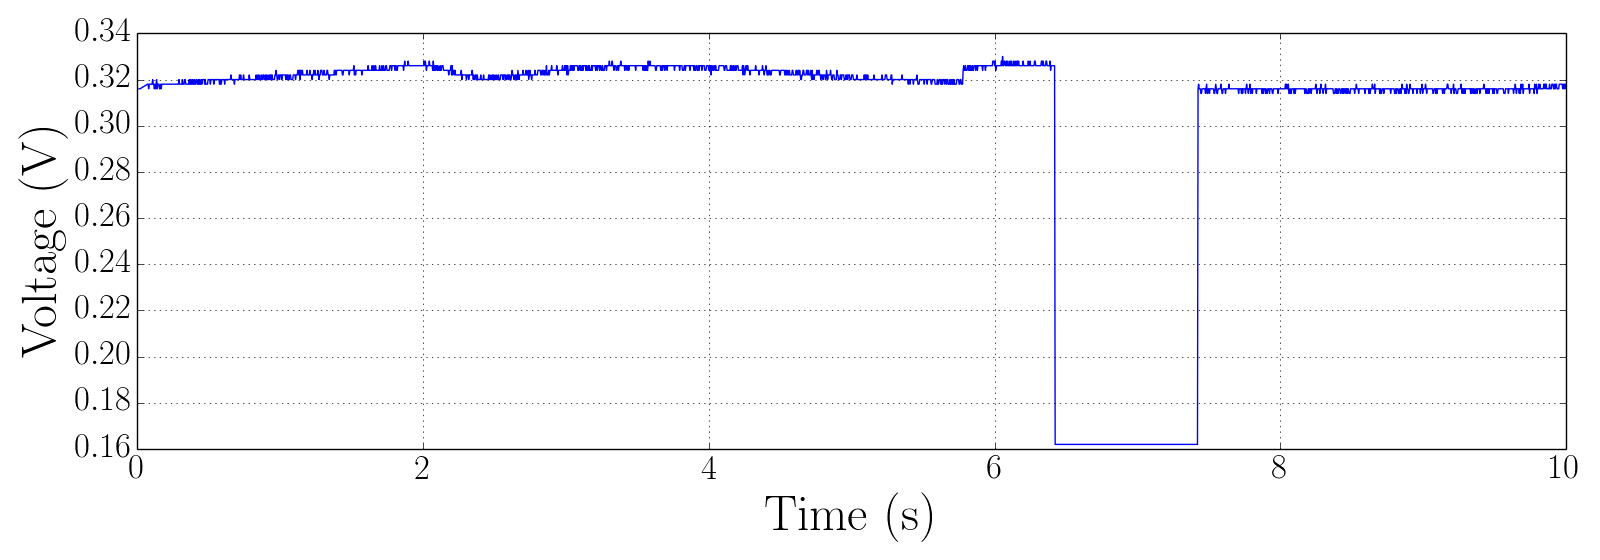

Values plotted in this chart, from the file beside it:
Record Length, 2.500000e+03, , 0.000000000000, 0.31600, 
Sample Interval, 4.000000e-03, , 0.004, 0.316, 
Trigger Point, 0.000000000000e+00, , 0.008, 0.318, 
, , , 0.012, 0.316, 
, , , 0.016, 0.316, 
, , , 0.02, 0.316, 
Source, CH1, , 0.024, 0.316, 
Vertical Units, V, , 0.028, 0.318, 
Vertical Scale, 5.000000e-02, , 0.032, 0.318, 
Vertical Offset, -4.180000e-01, , 0.036, 0.316, 
Horizontal Units, s, , 0.04, 0.318, 
Horizontal Scale, 1.000000e+00, , 0.044, 0.318, 
Pt Fmt, Y, , 0.048, 0.316, 
Yzero, 0.000000e+00, , 0.052, 0.318, 
Probe Atten, 1.000000e+00, , 0.056, 0.318, 
Model Number, TDS1012B, , 0.06, 0.318, 
Serial Number, C055380, , 0.064, 0.316, 
Firmware Version, FV:v22.01, , 0.068, 0.316, 
, , , 0.072, 0.318, 
, , , 0.076, 0.318, 
, , , 0.08, 0.316, 
, , , 0.084, 0.318, 
, , , 0.088, 0.318, 
, , , 0.092, 0.318, 
, , , 0.096, 0.318, 
, , , 0.1, 0.318, 
, , , 0.104, 0.318, 
, , , 0.108, 0.32, 
, , , 0.112, 0.318, 
, , , 0.116, 0.318, 
, , , 0.12, 0.316, 
, , , 0.124, 0.318, 
, , , 0.128, 0.316, 
, , , 0.132, 0.318, 
, , , 0.136, 0.32, 
, , , 0.14, 0.316, 
, , , 0.144, 0.318, 
, , , 0.148, 0.318, 
, , , 0.152, 0.318, 
, , , 0.156, 0.316, 
, , , 0.16, 0.316, 
, , , 0.164, 0.318, 
, , , 0.168, 0.316, 
, , , 0.172, 0.318, 
, , , 0.176, 0.318, 
, , , 0.18, 0.318, 
, , , 0.184, 0.318, 
, , , 0.188, 0.318, 
, , , 0.192, 0.318, 
, , , 0.196, 0.318, 
, , , 0.2, 0.318, 
, , , 0.204, 0.318, 
, , , 0.208, 0.318, 
, , , 0.212, 0.318, 
, , , 0.216, 0.318, 
, , , 0.22, 0.318, 
, , , 0.224, 0.318, 
, , , 0.228, 0.318, 
, , , 0.232, 0.318, 
, , , 0.236, 0.318, 
, , , 0.24, 0.318, 
... 2,439 more rows
